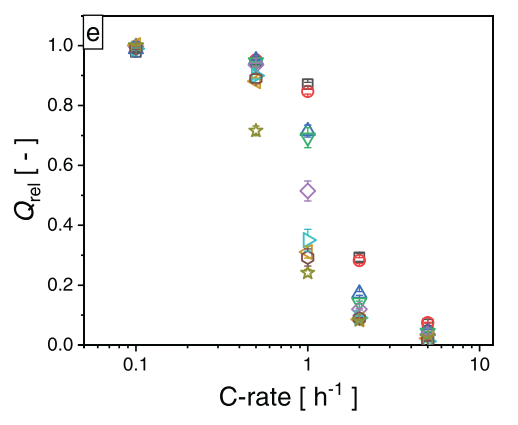

Source data for this figure (header and first rows):
x, 119, 120, 129, 164, 163, 166, 206, 208, 216
0.1, 0.9778, 0.9946, 0.9941, 0.9894, 0.9972, 1.001, 0.9909, 0.993, 1
0.1, 0.9778, 0.9946, 0.9941, 0.9894, 0.9972, 1.001, 0.9909, 0.993, 1
0.5, 0.9457, 0.9588, 0.9594, 0.9383, 0.9357, 0.882, 0.8994, 0.8915, 0.7167
0.5, 0.9457, 0.9588, 0.9594, 0.9383, 0.9357, 0.882, 0.8993, 0.8914, 0.7167
1, 0.872, 0.8483, 0.7215, 0.6857, 0.5136, 0.3104, 0.3499, 0.2936, 0.2425
1, 0.872, 0.8483, 0.7215, 0.6857, 0.5136, 0.3104, 0.3499, 0.2935, 0.2425
1, 0.872, 0.8483, 0.7215, 0.6857, 0.5136, 0.3104, 0.3499, 0.2935, 0.2425
1, 0.872, 0.8483, 0.7215, 0.6857, 0.5136, 0.3104, 0.3499, 0.2935, 0.2425
1, 0.872, 0.8483, 0.7215, 0.6856, 0.5135, 0.3104, 0.3499, 0.2935, 0.2425
2, 0.2935, 0.283, 0.1778, 0.1372, 0.1188, 0.0846, 0.09039, 0.09092, 0.08671
2, 0.2935, 0.283, 0.1778, 0.1372, 0.1188, 0.0846, 0.09039, 0.09092, 0.08671
2, 0.2935, 0.283, 0.1778, 0.1372, 0.1188, 0.0846, 0.09039, 0.09092, 0.08671
5, 0.07301, 0.07672, 0.05408, 0.03408, 0.03513, 0.02197, 0.01145, 0.02, 0.02144
5, 0.073, 0.07671, 0.05408, 0.03408, 0.03513, 0.02197, 0.01144, 0.02, 0.02144
5, 0.073, 0.07671, 0.05408, 0.03408, 0.03513, 0.02197, 0.01144, 0.02, 0.02144
5, 0.073, 0.07671, 0.05408, 0.03408, 0.03513, 0.02197, 0.01144, 0.02, 0.02144
5.011, 0.07249, 0.07623, 0.05379, 0.03384, 0.03494, 0.02183, 0.01126, 0.01984, 0.02129
